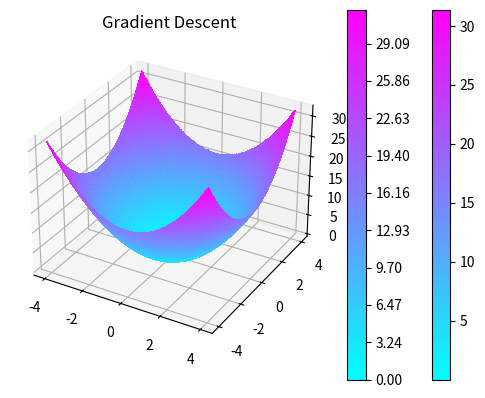

The matplotlib source for this figure:
# -*- coding: utf-8 -*-
"""Gradient_Descent.ipynb

Automatically generated by Colaboratory.

Original file is located at
    https://colab.research.google.com/<link-removed>
"""

# Libraries
from matplotlib import cm # Handles colors
import matplotlib.pyplot as plt # Library for graphs
import numpy as np # Library for vectors and math utilities

"""## 3D Graph of Cost Function"""

fig, ax = plt.subplots(subplot_kw={"projection": "3d"})

def f(x,y):
  return x**2 + y**2;

res = 100

X = np.linspace(-4, 4, res)
Y = np.linspace(-4, 4, res)

X, Y = np.meshgrid(X, Y)

Z = f(X,Y) 

# Plot the surface
surf = ax.plot_surface(X, Y, Z, cmap=cm.cool,
                       linewidth=0, antialiased=False)

fig.colorbar(surf)

"""## Gradient Descent"""

level_map = np.linspace(np.min(Z), np.max(Z),res) 
plt.contourf(X, Y, Z, levels=level_map,cmap=cm.cool)
plt.colorbar()
plt.title('Gradient Descent')

def derivate(_p,p):
  return  (f(_p[0],_p[1]) - f(p[0],p[1])) / h

p = np.random.rand(2) * 8 - 4 # Generates 2 random values

plt.plot(p[0],p[1],'o', c='k')

lr = 0.01
h = 0.01

grad = np.zeros(2)

for i in range(10000):
  for idx, val in enumerate(p): 
    _p = np.copy(p)

    _p[idx] = _p[idx] + h;

    dp = derivate(_p,p) 

    grad[idx] = dp

  p = p - lr * grad

  if(i % 10 == 0):
    plt.plot(p[0],p[1],'o', c='r')

plt.plot(p[0],p[1],'o', c='w')
plt.show()

print("The highest point is in: ", p)